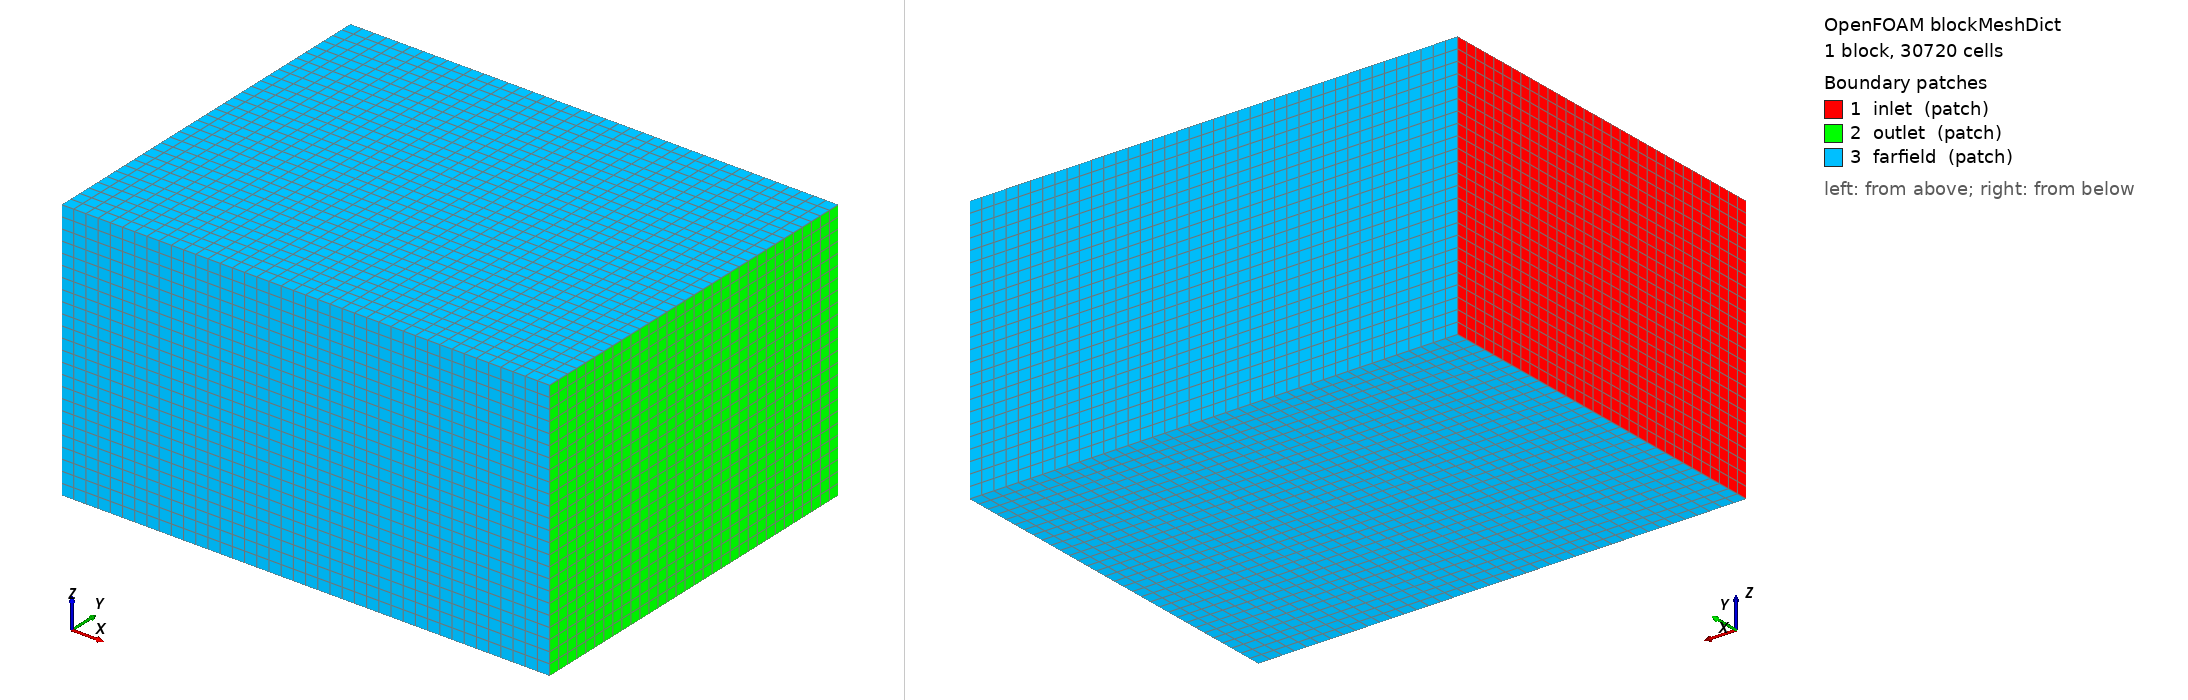

OpenFOAM case: the mesh blockMesh builds from blockMeshDict, 1 block(s), 30720 cells. Boundary patches (legend numbers): 1 inlet (patch), 2 outlet (patch), 3 farfield (patch). Left view from above one corner, right view from below the opposite corner. Boundary conditions: 0 field file(s) under 0/; 0 of 3 drawn patches have an entry in a shipped field file.

=== system/blockMeshDict ===
FoamFile { format ascii; class dictionary; object blockMeshDict; }

vertices
(
    (-8 -10 -7) (18 -10 -7) (18 10 -7) (-8 10 -7)
    (-8 -10  7) (18 -10  7) (18 10  7) (-8 10  7)
);

blocks
(
    hex (0 1 2 3 4 5 6 7) (40 32 24) simpleGrading (1 1 1)
);

boundary
(
    inlet
    {
        type patch;
        faces ((0 4 7 3));
    }
    outlet
    {
        type patch;
        faces ((2 6 5 1));
    }
    farfield
    {
        type patch;
        faces ((3 7 6 2) (1 5 4 0) (0 3 2 1) (4 5 6 7));
    }
);
